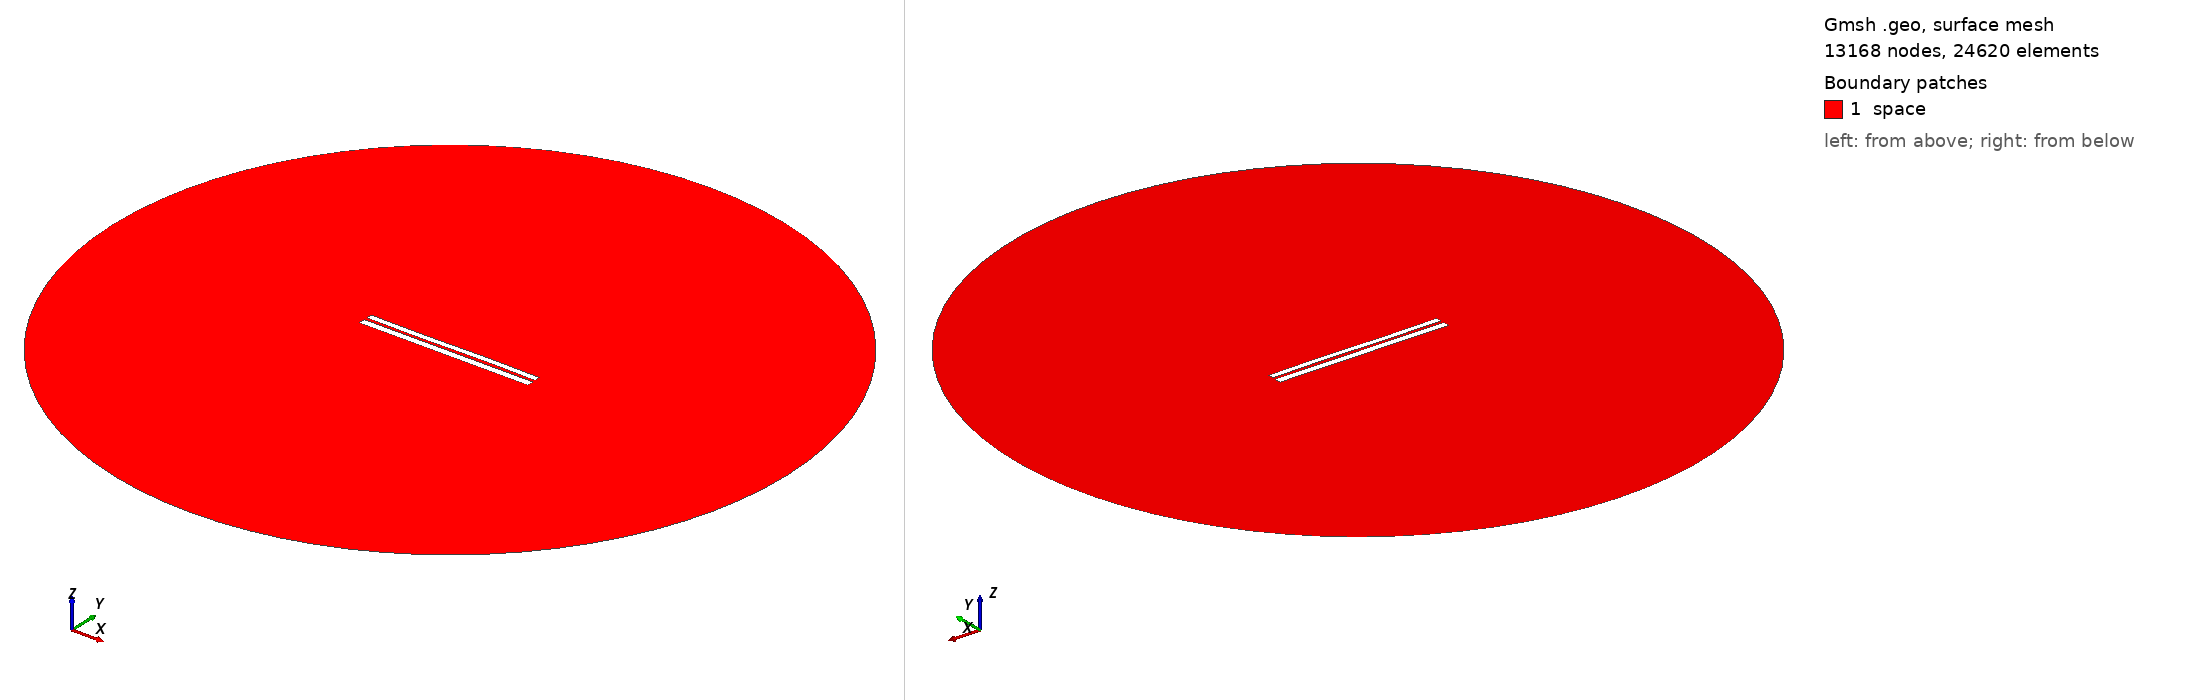

Gmsh geometry script, surface-meshed: 13168 nodes, 24620 surface elements. Boundary patches (legend numbers): 1 space. Left view from above one corner, right view from below the opposite corner. Legend entries are the model's physical surfaces. The drawing asked Gmsh for element sizes between 1% and 20% of the model's largest extent; the script's own settings can give other sizes.

=== 6553.geo (drawn) ===
//---------------------------------------
// Geometry kernel
//---------------------------------------

SetFactory("OpenCASCADE");



//---------------------------------------
// Parameters of the geometry
//---------------------------------------

// Overetch of the upper plate
overetch = 0.25;

// Distance between the plates
distance = 1.5;

// Discretization over the x axis (for the deformation)
nx = 50; 

// Length of the plate
L = 100 - overetch; 

// Number of modes
n = 4; 

// 1st mode coefficient
coeff(1) = 0.0;
beta(1) = 0.596864 * 3.1415926535 / L;

// 2nd mode coefficient
coeff(2) = 0.0;
beta(2) = 1.49418 * 3.1415926535 / L;

// 3rd mode coefficient
coeff(3) = -0.15;
beta(3) = 2.50025 * 3.1415926535 / L;

// 4th mode coefficient
coeff(4) = 0.0;
beta(4) = 3.49999 * 3.1415926535 / L;



//---------------------------------------
// Upper plate (deformed rectangle)
//---------------------------------------

// Coordiantes of the upper plate
xmin = -50;
xmax = 50 - overetch;

// Height of the upper plate
yheight = 4 - 2 * overetch;

// Indexes of the points
UpperID[] = {};
LowerID[] = {};
LeftID[] = {};
RightID[] = {};

// Point index
p = 1;

// Horizontal edges
For i In {1:nx}
    x = xmin + (i-1)*(xmax - xmin)/(nx-1);

    y_bottom = distance / 2 + overetch;
    For j In {1:n}
        C = (Cosh(beta(j)*L) + Cos(beta(j)*L)) / (Sinh(beta(j)*L) + Sin(beta(j)*L));
        y_bottom  = y_bottom + coeff(j) * (Cosh(beta(j)*(x+50)) - Cos(beta(j)*(x+50)) - C * (Sinh(beta(j)*(x+50)) - Sin(beta(j)*(x+50))));
    EndFor

    y_top = y_bottom + yheight;

    Point(p) = {x, y_top, 0, 1.0};
    UpperID[i] = p;
    p = p + 1;

    Point(p) = {x, y_bottom, 0, 1.0};
    LowerID[i] = p;
    p = p + 1;
EndFor

// Create point lists
UpperPts[] = {}; LowerPts[] = {};
For i In {1:nx}
  UpperPts[] += {UpperID[i]};
  LowerPts[] += {LowerID[i]};
EndFor

// Build splines
Spline(1) = {UpperPts[]};
Spline(2) = {LowerPts[]};
Line(3) = {LowerPts[nx-1], UpperPts[nx-1]};
Line(4) = {LowerPts[0], UpperPts[0]};

// Build the plane surface
Curve Loop(1) = {2, 3, -1, -4};
Plane Surface(1) = {1};



//---------------------------------------
// Lower plate (rectangle)
//---------------------------------------

// Vertices
Point(1001) = {-50, -1, 0, 1.0};
Point(1002) = { 50, -1, 0, 1.0};
Point(1003) = { 50,  -5, 0, 1.0};
Point(1004) = {-50,  -5, 0, 1.0};

// Edges
Line(5) = {1001, 1002};
Line(6) = {1002, 1003};
Line(7) = {1003, 1004};
Line(8) = {1004, 1001};

// Plane surface
Line Loop(2) = {5, 6, 7, 8};
Plane Surface(2) = {2}; 



//---------------------------------------
// Outer (fictious) boundary
//---------------------------------------

// Points
Point(1005) = {0, 0, 0};       // Center
Point(1006) = {200, 0, 0};     // Start point
Point(1007) = {0, 200, 0};     // 90 degrees
Point(1008) = {-200, 0, 0};    // 180 degrees
Point(1009) = {0, -200, 0};    // 270 degrees

// Circle arcs (each needs start, center, end)
Circle(9) = {1006, 1005, 1007};
Circle(10) = {1007, 1005, 1008};
Circle(11) = {1008, 1005, 1009};
Circle(12) = {1009, 1005, 1006};

// Plane surface for the entire domain
Curve Loop(3) = {9, 10, 11, 12};
Surface(3) = {3};

// Subtract the plates from the whole domain to obtain the actual domain where we want to solve the equations
BooleanDifference{ Surface{3}; Delete; }{ Surface{1}; Surface{2}; Delete; }




//---------------------------------------
// Transfinite Lines/Curves
//---------------------------------------

// Set the number of points on the boundaries
r = 7;

// Plates
Transfinite Curve {1, 2} = 50*r Using Progression 1;
Transfinite Curve {3, 4} = 2*r Using Progression 1;
Transfinite Line {5, 7} = 50*r Using Progression 1;
Transfinite Line {6, 8} = 2*r Using Progression 1;

// Outer boundary
Transfinite Line {9, 10, 11, 12} = 20 Using Progression 1;



//---------------------------------------
// Physical groups
//---------------------------------------                

// Physical curves (boundaries)
Physical Line("force_segment", 10) = {2};
Physical Line("upper_plate", 11) = {1, 3, 4};
Physical Line("lower_plate", 12) = {5, 6, 7, 8};
Physical Line("boundary", 20) = {9, 10, 11, 12};

// Physical Surfaces
Physical Surface("space", 30) = {3};



//---------------------------------------
// 6. Generate the Mesh
//---------------------------------------

// 2D mesh generation
Mesh 2;
